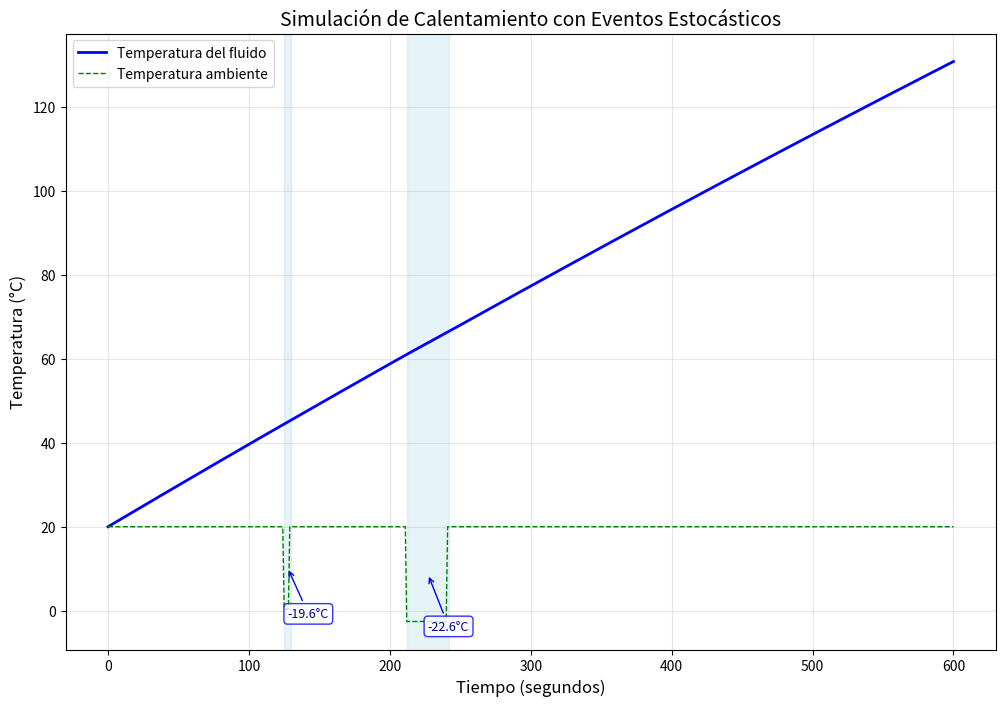
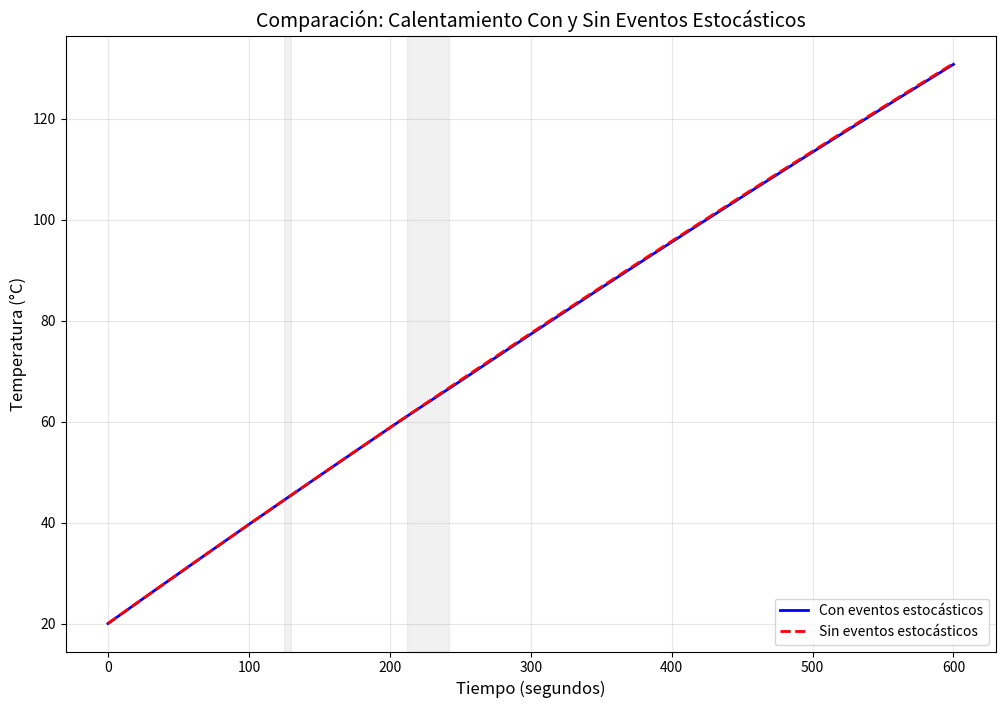
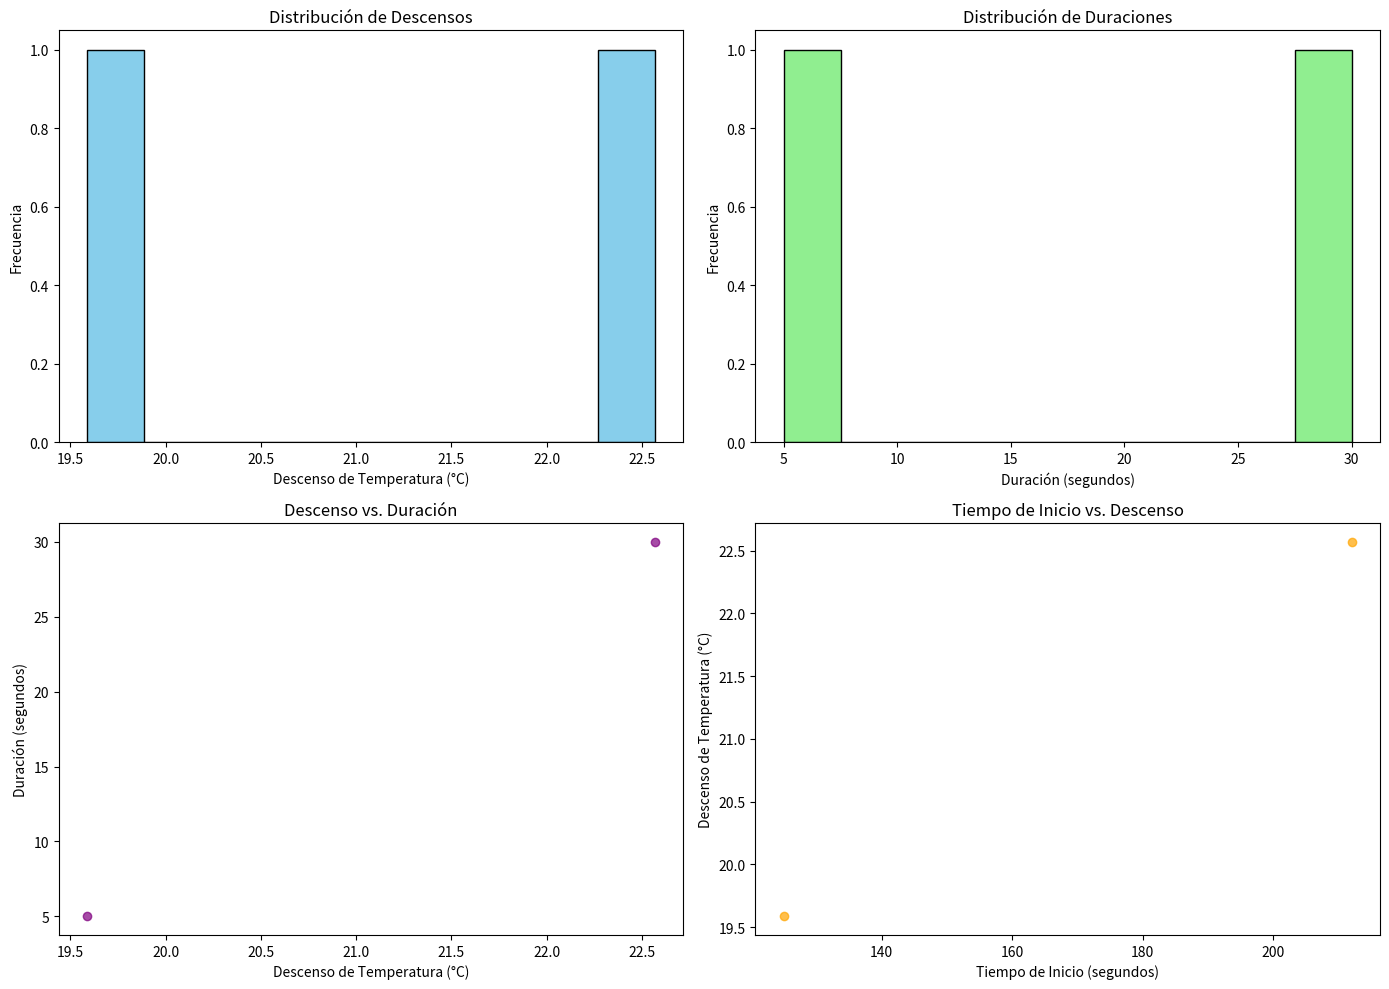

Write the Python code that produced these figures, in order.
# ---
# jupyter:
#   jupytext:
#     cell_metadata_filter: -all
#     formats: ipynb,py:percent
#     text_representation:
#       extension: .py
#       format_name: percent
#       format_version: '1.3'
#       jupytext_version: 1.17.0
# ---

# %% [markdown]
# # Simulación TP6: Fenómeno Estocástico - Caídas Repentinas de Temperatura
# 
# En este notebook, implementaremos un modelo que simula un fenómeno estocástico 
# (probabilidad 1/300 por tick de tiempo) que afecta la temperatura del sistema.
# 
# Cuando este fenómeno ocurre, se produce un descenso de X grados durante Y segundos,
# donde X e Y son variables aleatorias. El descenso máximo puede ser de hasta 50 grados.
# 
# Este modelo extiende el trabajo del TP4 para incluir perturbaciones aleatorias.

# %%
import numpy as np
import matplotlib.pyplot as plt
from scipy.integrate import odeint
from math import pi
import random

# Configuración para reproducibilidad
np.random.seed(42)
random.seed(42)

# %% [markdown]
# ## Parámetros Base del Sistema

# %%
# Parámetros geométricos (del TP3)
DIAMETRO = 8.0  # cm
ALTURA = 15.0   # cm
RADIO = DIAMETRO / 2  # cm
VOLUMEN = pi * (RADIO**2) * ALTURA  # cm^3
CAPACIDAD = VOLUMEN / 1000  # litros

# Parámetros del aislante (del TP3)
ESPESOR_AISLANTE = 0.25  # cm
COEF_CONDUCTIVIDAD_TERMICA = 0.04  # W/(m·K) - Fibra de vidrio

# Conversión a metros para los cálculos
RADIO_M = RADIO / 100  # m
ALTURA_M = ALTURA / 100  # m
ESPESOR_M = ESPESOR_AISLANTE / 100  # m

# Cálculo de la superficie
SUP_LATERAL = 2 * pi * RADIO_M * ALTURA_M  # m^2
SUP_BASES = 2 * pi * RADIO_M**2  # m^2
SUP_TOTAL = SUP_LATERAL + SUP_BASES  # m^2

# Cálculo del coeficiente de pérdida de calor
PERDIDA_CALOR = COEF_CONDUCTIVIDAD_TERMICA * SUP_TOTAL / ESPESOR_M  # W/K

# Parámetros eléctricos (valores base)
VOLTAJE_BASE = 12.0  # V
RESISTENCIA_BASE = 0.23  # Ohms
POTENCIA_BASE = VOLTAJE_BASE**2 / RESISTENCIA_BASE  # W

# Parámetros del fluido
DENSIDAD_AGUA = 1.0  # kg/L
MASA_AGUA = CAPACIDAD * DENSIDAD_AGUA  # kg
CALOR_ESPECIFICO_AGUA = 4180  # J/(kg·°C)
TEMP_INICIAL = 20.0  # °C
TEMP_AMBIENTE_BASE = 20.0  # °C

# Tiempo y discretización
TIEMPO_TOTAL = 600  # segundos (10 minutos)
TICK = 1  # segundos (resolución de 1 segundo para modelar el fenómeno estocástico)

# Parámetros del fenómeno estocástico
PROBABILIDAD_EVENTO = 1/300  # Probabilidad de ocurrencia por tick
MAX_DESCENSO_TEMP = 50  # Descenso máximo en grados
MIN_DESCENSO_TEMP = 5   # Descenso mínimo en grados
MAX_DURACION = 30       # Duración máxima en segundos
MIN_DURACION = 5        # Duración mínima en segundos

# Crear arreglo de tiempo con intervalos definidos
tiempo = np.arange(0, TIEMPO_TOTAL + 1, TICK)

# %% [markdown]
# ## Definición del Modelo de Temperatura

# %%
# Función para la ecuación diferencial que describe el cambio de temperatura
def modelo_temperatura(T, t, T_ambiente, masa, c_esp, potencia, k_perdida):
    """
    Ecuación diferencial para el cambio de temperatura del fluido
    
    T: Temperatura actual del fluido
    t: Tiempo
    T_ambiente: Temperatura ambiente actual (puede variar con eventos estocásticos)
    masa: Masa del fluido
    c_esp: Calor específico del fluido
    potencia: Potencia térmica aplicada
    k_perdida: Coeficiente de pérdida de calor
    """
    # Pérdida de calor
    perdida = k_perdida * (T - T_ambiente)
    
    # Tasa de cambio de temperatura
    dTdt = (potencia - perdida) / (masa * c_esp)
    
    return dTdt

# %% [markdown]
# ## Simulación del Fenómeno Estocástico

# %%
# Inicializamos arrays para guardar resultados
temperaturas_fluido = [TEMP_INICIAL]  # Temperatura del fluido en cada paso de tiempo
temperaturas_ambiente = [TEMP_AMBIENTE_BASE]  # Temperatura ambiente en cada paso de tiempo
eventos_estocásticos = []  # Para registrar los eventos estocásticos

# Estado inicial
temp_ambiente_actual = TEMP_AMBIENTE_BASE
tiempo_restante_evento = 0
descenso_actual = 0

# Simulación paso a paso
for i in range(1, len(tiempo)):
    t_actual = tiempo[i]
    t_anterior = tiempo[i-1]
    
    # Verificar si ocurre un nuevo evento estocástico
    if tiempo_restante_evento <= 0 and random.random() < PROBABILIDAD_EVENTO:
        # Generar un nuevo evento estocástico
        descenso_actual = random.uniform(MIN_DESCENSO_TEMP, MAX_DESCENSO_TEMP)
        tiempo_restante_evento = random.randint(MIN_DURACION, MAX_DURACION)
        temp_ambiente_actual = TEMP_AMBIENTE_BASE - descenso_actual
        
        # Registrar el evento
        eventos_estocásticos.append({
            'tiempo_inicio': t_actual,
            'descenso': descenso_actual,
            'duracion': tiempo_restante_evento
        })
        
        print(f"Evento estocástico en t={t_actual}s: Descenso de {descenso_actual:.2f}°C durante {tiempo_restante_evento}s")
    
    # Actualizar temperatura ambiente si hay un evento activo
    if tiempo_restante_evento > 0:
        tiempo_restante_evento -= 1
        
        # Si el evento termina, restaurar temperatura ambiente
        if tiempo_restante_evento == 0:
            temp_ambiente_actual = TEMP_AMBIENTE_BASE
    
    # Resolver ecuación diferencial para el siguiente paso
    temp_siguiente = odeint(
        modelo_temperatura, 
        temperaturas_fluido[-1], 
        [t_anterior, t_actual], 
        args=(temp_ambiente_actual, MASA_AGUA, CALOR_ESPECIFICO_AGUA, POTENCIA_BASE, PERDIDA_CALOR)
    )[-1, 0]
    
    # Guardar resultados
    temperaturas_fluido.append(temp_siguiente)
    temperaturas_ambiente.append(temp_ambiente_actual)

# %% [markdown]
# ## Visualización de Resultados

# %%
# Gráfico de temperaturas
plt.figure(figsize=(12, 8))

# Temperatura del fluido
plt.plot(tiempo, temperaturas_fluido, 'b-', linewidth=2, label='Temperatura del fluido')

# Temperatura ambiente
plt.plot(tiempo, temperaturas_ambiente, 'g--', linewidth=1, label='Temperatura ambiente')

# Resaltar eventos estocásticos
for evento in eventos_estocásticos:
    t_inicio = evento['tiempo_inicio']
    duracion = evento['duracion']
    t_fin = t_inicio + duracion
    
    # Sombrear la región del evento
    plt.axvspan(t_inicio, t_fin, color='lightblue', alpha=0.3)
    
    # Anotar el descenso
    plt.annotate(
        f"-{evento['descenso']:.1f}°C", 
        xy=(t_inicio + duracion/2, TEMP_AMBIENTE_BASE - evento['descenso']/2),
        xytext=(t_inicio + duracion/2, TEMP_AMBIENTE_BASE - evento['descenso'] - 2),
        arrowprops=dict(arrowstyle="->", connectionstyle="arc3", color='blue'),
        color='darkblue',
        fontsize=9,
        bbox=dict(boxstyle="round,pad=0.3", fc="white", ec="blue", alpha=0.8)
    )

# Configuración del gráfico
plt.title("Simulación de Calentamiento con Eventos Estocásticos", fontsize=14)
plt.xlabel("Tiempo (segundos)", fontsize=12)
plt.ylabel("Temperatura (°C)", fontsize=12)
plt.grid(True, alpha=0.3)
plt.legend(loc='best')

# Guardar y mostrar
plt.savefig('tp6_simulacion_estocastica.png')
plt.show()

# %% [markdown]
# ## Simulación de Referencia Sin Eventos Estocásticos

# %%
# Para comparación, simulamos el mismo sistema sin eventos estocásticos
temperaturas_fluido_ref = [TEMP_INICIAL]

for i in range(1, len(tiempo)):
    t_actual = tiempo[i]
    t_anterior = tiempo[i-1]
    
    # Resolver ecuación diferencial para el siguiente paso
    temp_siguiente = odeint(
        modelo_temperatura, 
        temperaturas_fluido_ref[-1], 
        [t_anterior, t_actual], 
        args=(TEMP_AMBIENTE_BASE, MASA_AGUA, CALOR_ESPECIFICO_AGUA, POTENCIA_BASE, PERDIDA_CALOR)
    )[-1, 0]
    
    # Guardar resultados
    temperaturas_fluido_ref.append(temp_siguiente)

# %% [markdown]
# ## Comparación Con y Sin Eventos Estocásticos

# %%
# Gráfico comparativo
plt.figure(figsize=(12, 8))

# Temperatura con eventos estocásticos
plt.plot(tiempo, temperaturas_fluido, 'b-', linewidth=2, label='Con eventos estocásticos')

# Temperatura sin eventos estocásticos
plt.plot(tiempo, temperaturas_fluido_ref, 'r--', linewidth=2, label='Sin eventos estocásticos')

# Sombrear eventos estocásticos
for evento in eventos_estocásticos:
    t_inicio = evento['tiempo_inicio']
    duracion = evento['duracion']
    plt.axvspan(t_inicio, t_inicio + duracion, color='lightgray', alpha=0.3)

# Configuración del gráfico
plt.title("Comparación: Calentamiento Con y Sin Eventos Estocásticos", fontsize=14)
plt.xlabel("Tiempo (segundos)", fontsize=12)
plt.ylabel("Temperatura (°C)", fontsize=12)
plt.grid(True, alpha=0.3)
plt.legend(loc='best')

# Guardar y mostrar
plt.savefig('tp6_comparacion.png')
plt.show()

# %% [markdown]
# ## Análisis Estadístico de los Eventos

# %%
# Si hay eventos, realizar análisis estadístico
if eventos_estocásticos:
    # Extraer datos de eventos
    descensos = [evento['descenso'] for evento in eventos_estocásticos]
    duraciones = [evento['duracion'] for evento in eventos_estocásticos]
    tiempos_inicio = [evento['tiempo_inicio'] for evento in eventos_estocásticos]
    
    # Crear una figura con subplots
    fig, axs = plt.subplots(2, 2, figsize=(14, 10))
    
    # Histograma de descensos
    axs[0, 0].hist(descensos, bins=10, color='skyblue', edgecolor='black')
    axs[0, 0].set_title('Distribución de Descensos')
    axs[0, 0].set_xlabel('Descenso de Temperatura (°C)')
    axs[0, 0].set_ylabel('Frecuencia')
    
    # Histograma de duraciones
    axs[0, 1].hist(duraciones, bins=10, color='lightgreen', edgecolor='black')
    axs[0, 1].set_title('Distribución de Duraciones')
    axs[0, 1].set_xlabel('Duración (segundos)')
    axs[0, 1].set_ylabel('Frecuencia')
    
    # Gráfico de dispersión: descenso vs duración
    axs[1, 0].scatter(descensos, duraciones, alpha=0.7, c='purple')
    axs[1, 0].set_title('Descenso vs. Duración')
    axs[1, 0].set_xlabel('Descenso de Temperatura (°C)')
    axs[1, 0].set_ylabel('Duración (segundos)')
    
    # Gráfico de dispersión: tiempo vs descenso
    axs[1, 1].scatter(tiempos_inicio, descensos, alpha=0.7, c='orange')
    axs[1, 1].set_title('Tiempo de Inicio vs. Descenso')
    axs[1, 1].set_xlabel('Tiempo de Inicio (segundos)')
    axs[1, 1].set_ylabel('Descenso de Temperatura (°C)')
    
    plt.tight_layout()
    plt.savefig('tp6_analisis_estadistico.png')
    plt.show()
    
    # Estadísticas básicas
    print("\nEstadísticas de los Eventos Estocásticos:")
    print(f"Número total de eventos: {len(eventos_estocásticos)}")
    print(f"Descenso promedio: {np.mean(descensos):.2f}°C")
    print(f"Duración promedio: {np.mean(duraciones):.2f} segundos")
    print(f"Intervalo promedio entre eventos: {np.mean(np.diff(tiempos_inicio)):.2f} segundos")
else:
    print("\nNo se registraron eventos estocásticos durante la simulación.")

# %% [markdown]
# ## Conclusiones
# 
# 1. **Impacto de los eventos estocásticos**: Los descensos repentinos de temperatura ambiente tienen un impacto significativo en la temperatura del fluido, causando desviaciones notables respecto a la curva esperada.
# 
# 2. **Recuperación del sistema**: Tras cada evento estocástico, el sistema tiende a recuperarse y volver a la trayectoria original, aunque con un retraso que depende de la magnitud y duración del evento.
# 
# 3. **Variabilidad en los resultados**: La naturaleza aleatoria de los eventos introduce una variabilidad considerable en los resultados, lo que dificulta la predicción precisa del comportamiento del sistema.
# 
# 4. **Implicaciones para el diseño**: Un sistema robusto debería ser capaz de manejar estas perturbaciones estocásticas, posiblemente mediante sistemas de control que ajusten la potencia en respuesta a las variaciones de temperatura.
# 
# 5. **Simulación de escenarios reales**: Este modelo permite simular situaciones más realistas donde factores externos impredecibles pueden afectar el rendimiento del sistema de calentamiento.
